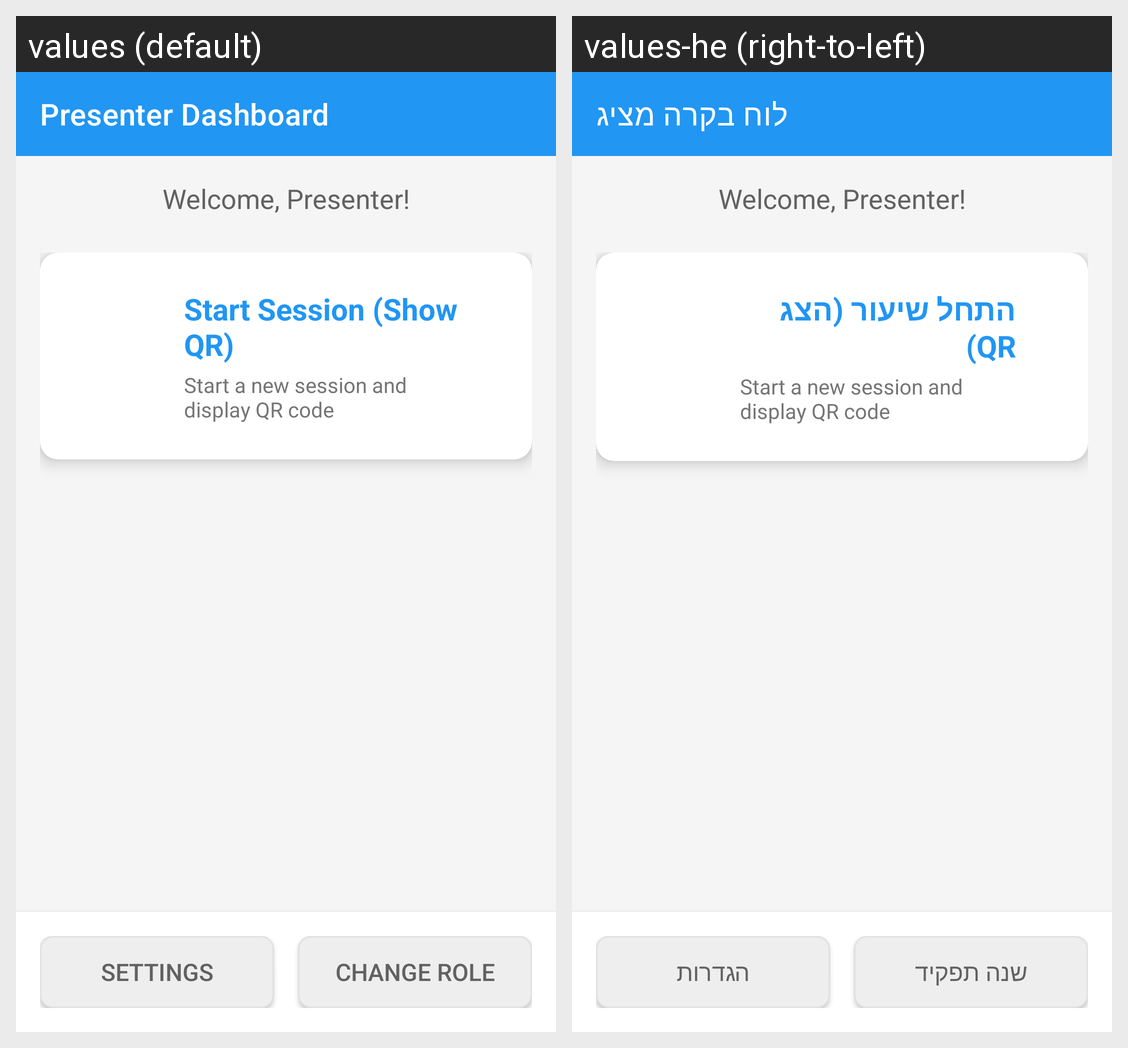

This grid shows one Android layout under two languages. Give, for every string resource on the screen, its name, the default text and each shown locale's text.
Android screen res/layout/activity_teacher_home.xml rendered under 2 locales, left to right: values (default), values-he (right-to-left). Device: Nexus 5 (rendered at 1080×1920; each locale shown at half size, 540×960, under a caption strip naming it); theme Theme.SemScan.
Strings drawn on this screen, with the default value and each locale's value (text and hints the layout hard-codes, and strings that could not be matched under every locale, appear in the picture but are not listed):

presenter_home_title
  values: Presenter Dashboard
  values-he: לוח בקרה מציג

start_session_show_qr
  values: Start Session (Show QR)
  values-he: התחל שיעור (הצג QR)

settings
  values: Settings
  values-he: הגדרות

change_role
  values: Change Role
  values-he: שנה תפקיד
